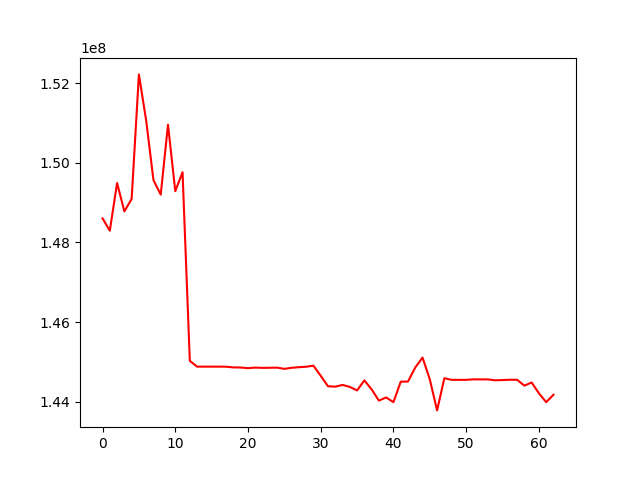

The file beside this chart, header and first rows:
, 0
0, 148604551
1, 148295762
2, 149491360
3, 148779492
4, 149091129
5, 152217372
6, 151056887
7, 149564565
8, 149200414
9, 150955841
10, 149286068
11, 149762901
12, 145028729
13, 144883701
14, 144883701
15, 144883701
16, 144883701
17, 144882026
18, 144864270
19, 144861546
20, 144845109
21, 144859399
22, 144852689
23, 144855566
24, 144858973
25, 144828155
26, 144854510
27, 144869562
28, 144880648
29, 144907466
30, 144653429
31, 144391563
32, 144380810
33, 144424863
34, 144374207
35, 144287098
36, 144539070
37, 144311815
38, 144030707
39, 144110113
40, 143991934
41, 144505734
42, 144509671
43, 144862429
44, 145111026
45, 144562161
46, 143785345
47, 144592986
48, 144551965
49, 144551965
50, 144551965
51, 144564596
52, 144563340
53, 144563340
54, 144540658
55, 144546903
56, 144554735
57, 144553937
58, 144406790
59, 144485961
... 3 more rows
